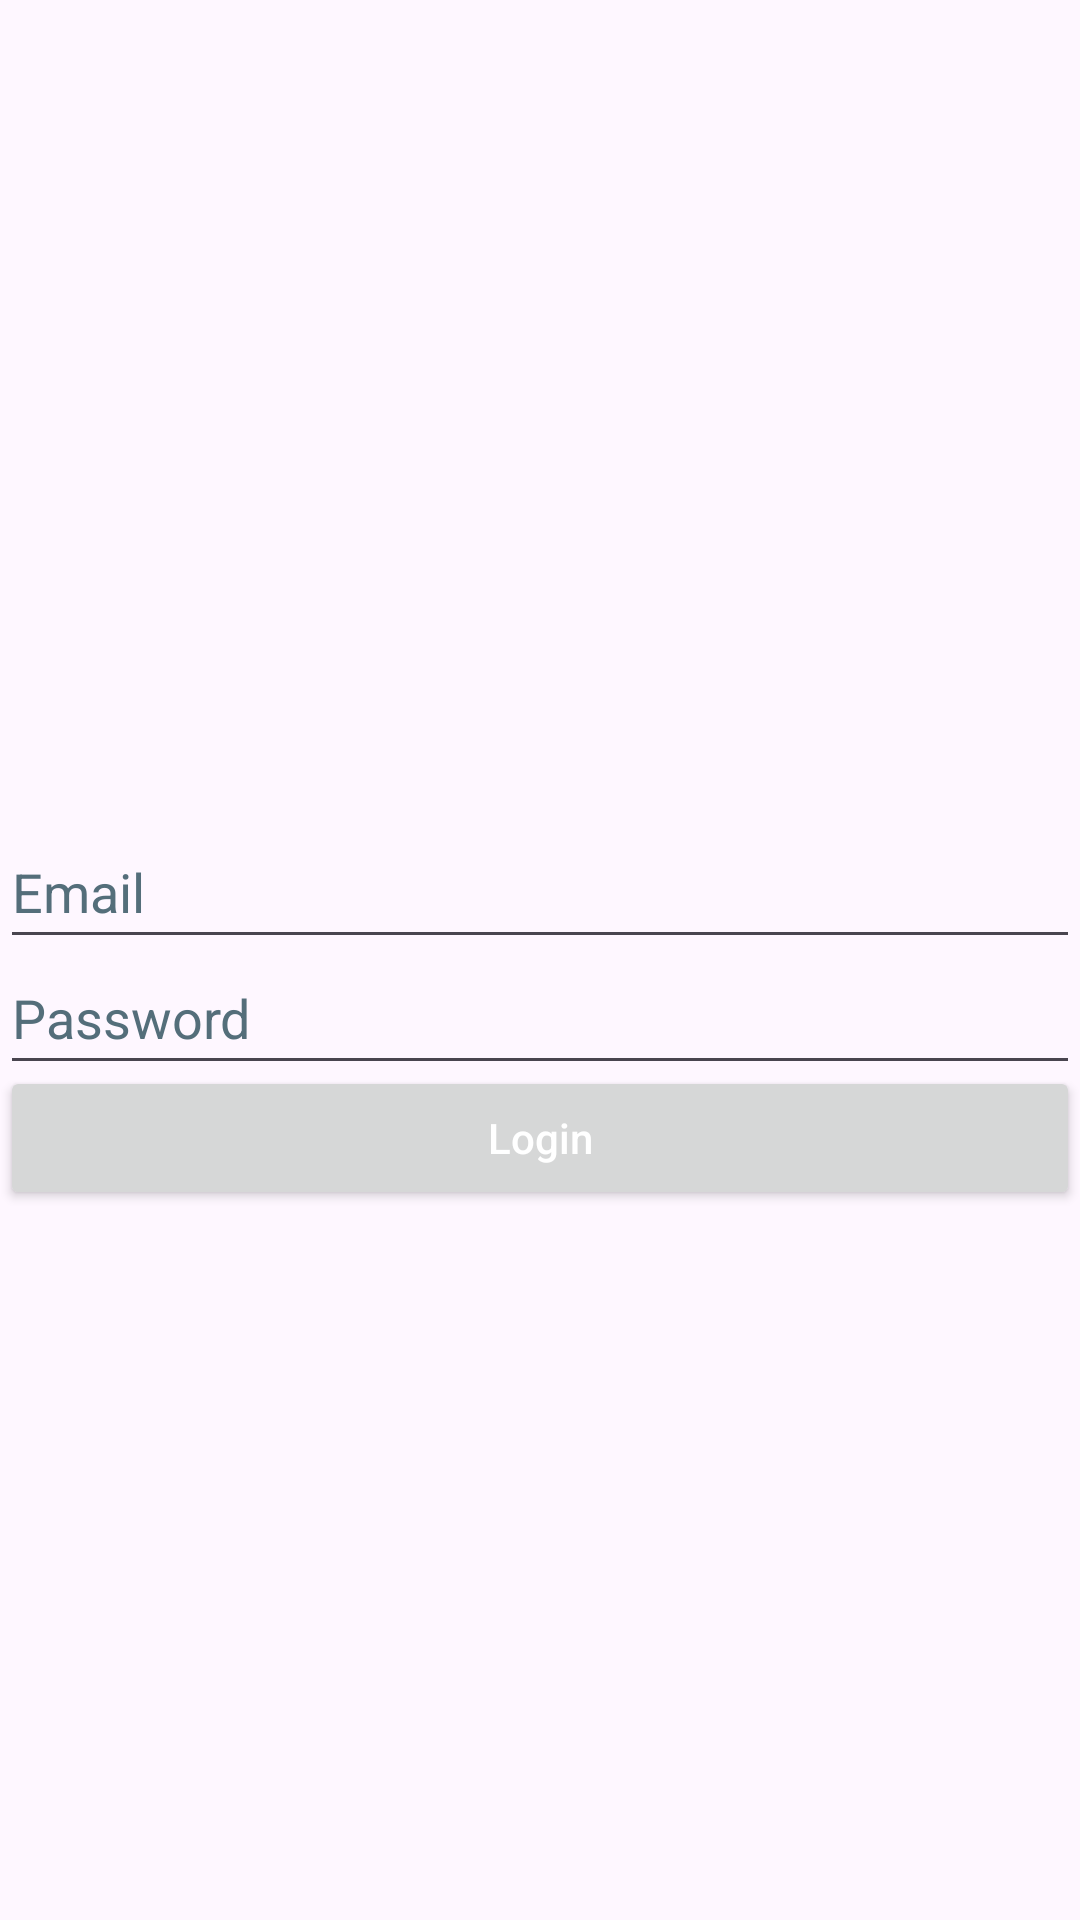

Here is an Android app screen rendered from its layout file. Give the layout XML and the strings, colors and styles it references.
<!-- AndroidManifest.xml: application theme Theme.SimpleKotlinProject -->
<!-- res/layout/login.xml -->
<?xml version="1.0" encoding="utf-8"?>
<androidx.constraintlayout.widget.ConstraintLayout
    xmlns:android="http://schemas.android.com/apk/res/android"
    xmlns:tools="http://schemas.android.com/tools"
    xmlns:app="http://schemas.android.com/apk/res-auto"
    android:layout_width="match_parent"
    android:layout_height="match_parent">

    <EditText
        android:id="@+id/emailinput"
        android:layout_width="match_parent"
        android:layout_height="wrap_content"
        android:autofillHints=""
        android:hint="@string/email"
        android:inputType="textEmailAddress"
        android:minHeight="48dp"
        android:textColorHint="#546E7A"
        app:layout_constraintBottom_toBottomOf="parent"
        app:layout_constraintTop_toTopOf="parent"
        app:layout_constraintVertical_bias="0.459"
        tools:layout_editor_absoluteX="0dp" />

    <EditText
        android:id="@+id/password"
        android:layout_width="match_parent"
        android:layout_height="wrap_content"
        android:autofillHints=""
        android:hint="@string/password"
        android:inputType="textPassword"
        android:minHeight="48dp"
        android:textColorHint="#546E7A"
        app:layout_constraintBottom_toBottomOf="parent"
        app:layout_constraintTop_toTopOf="parent"
        app:layout_constraintVertical_bias="0.53"
        tools:layout_editor_absoluteX="92dp" />

    <Button
        android:id="@+id/loginbutton"
        android:layout_width="match_parent"
        android:layout_height="wrap_content"
        android:hint="@string/loginbutton"
        android:textColorHint="@color/white"
        app:layout_constraintBottom_toBottomOf="parent"
        app:layout_constraintTop_toTopOf="parent"
        app:layout_constraintVertical_bias="0.6"
        tools:layout_editor_absoluteX="0dp" />

</androidx.constraintlayout.widget.ConstraintLayout>
<!-- resources referenced by this layout -->
<resources>
  <string name="email">Email</string>
  <string name="loginbutton">Login</string>
  <string name="password">Password</string>
  <style name="Theme.SimpleKotlinProject" parent="Base.Theme.SimpleKotlinProject" />
  <style name="Base.Theme.SimpleKotlinProject" parent="Theme.Material3.DayNight.NoActionBar">
          
          
      </style>
  <!-- not gathered from this repository: default colours our renderer supplied (Android Studio template values) -->
  <color name="white">#FFFFFFFF</color>
</resources>
